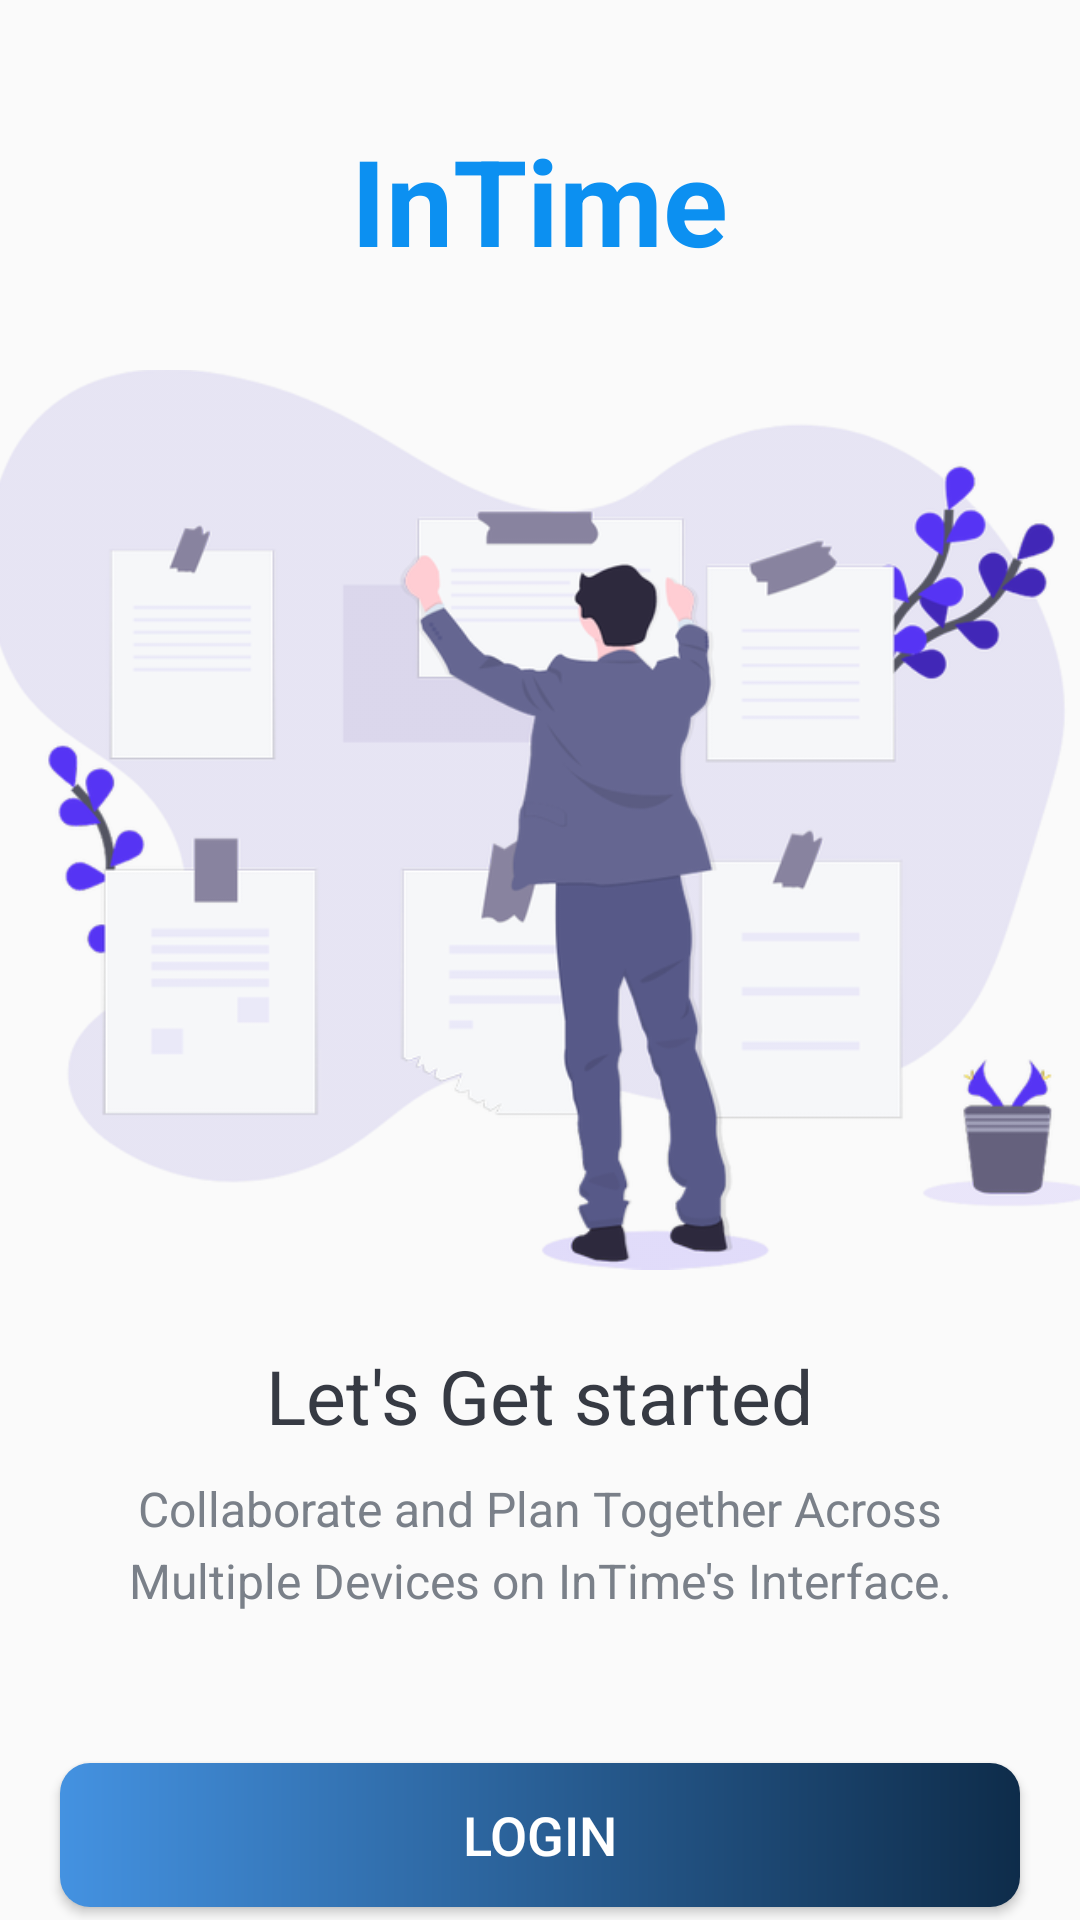

Layout XML and referenced resources for this Android screen:
<!-- AndroidManifest.xml: activity theme AppTheme.NoActionBar -->
<!-- res/layout/activity_intro.xml -->
<?xml version="1.0" encoding="utf-8"?>
<LinearLayout xmlns:android="http://schemas.android.com/apk/res/android"
    xmlns:tools="http://schemas.android.com/tools"
    android:layout_width="match_parent"
    android:layout_height="match_parent"
    android:gravity="center_horizontal"
    android:orientation="vertical"
    tools:context=".view.IntroActivity">

    <TextView
        android:id="@+id/tv_app_name_intro"
        android:layout_width="wrap_content"
        android:layout_height="wrap_content"
        android:layout_marginTop="@dimen/intro_screen_title_text_marginTop"
        android:text="@string/app_name"
        android:textColor="@color/colorAccent"
        android:textSize="@dimen/intro_screen_title_text_size"
        android:textStyle="bold" />

    <ImageView
        android:layout_width="369dp"
        android:layout_height="300dp"
        android:layout_marginTop="@dimen/intro_screen_image_marginTop"
        android:contentDescription="@string/image_contentDescription"
        android:src="@drawable/ic_task_image" />

    <TextView
        android:layout_width="wrap_content"
        android:layout_height="wrap_content"
        android:layout_marginTop="@dimen/lets_get_started_text_marginTop"
        android:text="@string/let_s_get_started_text"
        android:textColor="@color/primary_text_color"
        android:textSize="@dimen/lets_get_started_text_size" />

    <TextView
        android:layout_width="match_parent"
        android:layout_height="wrap_content"
        android:layout_marginStart="@dimen/intro_text_marginStartEnd"
        android:layout_marginTop="@dimen/intro_text_marginTop"
        android:layout_marginEnd="@dimen/intro_text_marginStartEnd"
        android:gravity="center"
        android:lineSpacingExtra="@dimen/intro_text_line_spacing_extra"
        android:text="@string/intro_text_description"
        android:textColor="@color/secondary_text_color"
        android:textSize="@dimen/intro_text_size" />

    <Button
        android:id="@+id/btn_login_intro"
        android:layout_width="match_parent"
        android:layout_height="wrap_content"
        android:layout_gravity="center"
        android:layout_marginStart="@dimen/btn_marginStartEnd"
        android:layout_marginTop="@dimen/intro_screen_sign_in_btn_marginTop"
        android:layout_marginEnd="@dimen/btn_marginStartEnd"
        android:background="@drawable/shape_button_rounded"
        android:foreground="?attr/selectableItemBackground"
        android:gravity="center"
        android:paddingTop="@dimen/btn_paddingTopBottom"
        android:paddingBottom="@dimen/btn_paddingTopBottom"
        android:text="@string/login"
        android:textColor="@android:color/white"
        android:textSize="@dimen/btn_text_size" />

    <Button
        android:id="@+id/btn_register_intro"
        android:layout_width="match_parent"
        android:layout_height="wrap_content"
        android:layout_gravity="center"
        android:layout_marginStart="@dimen/btn_marginStartEnd"
        android:layout_marginTop="@dimen/intro_screen_register_btn_marginTop"
        android:layout_marginEnd="@dimen/btn_marginStartEnd"
        android:background="@drawable/white_border_shape_button_rounded"
        android:foreground="?attr/selectableItemBackground"
        android:gravity="center"
        android:paddingTop="@dimen/btn_paddingTopBottom"
        android:paddingBottom="@dimen/btn_paddingTopBottom"
        android:text="@string/register"
        android:textColor="@color/colorAccent"
        android:textSize="@dimen/btn_text_size" />
</LinearLayout>
<!-- resources referenced by this layout -->
<resources>
  <color name="colorAccent">#0C90F1</color>
  <color name="primary_text_color">#363A43</color>
  <color name="secondary_text_color">#7A8089</color>
  <dimen name="btn_marginStartEnd">20dp</dimen>
  <dimen name="btn_paddingTopBottom">8dp</dimen>
  <dimen name="btn_text_size">18sp</dimen>
  <dimen name="intro_screen_image_marginTop">30dp</dimen>
  <dimen name="intro_screen_register_btn_marginTop">15dp</dimen>
  <dimen name="intro_screen_sign_in_btn_marginTop">50dp</dimen>
  <dimen name="intro_screen_title_text_marginTop">40dp</dimen>
  <dimen name="intro_screen_title_text_size">40sp</dimen>
  <dimen name="intro_text_line_spacing_extra">5dp</dimen>
  <dimen name="intro_text_marginStartEnd">20dp</dimen>
  <dimen name="intro_text_marginTop">10dp</dimen>
  <dimen name="intro_text_size">16sp</dimen>
  <dimen name="lets_get_started_text_marginTop">25dp</dimen>
  <dimen name="lets_get_started_text_size">25sp</dimen>
  <!-- drawable ic_task_image: png bitmap (drawable-hdpi, 46839 bytes) -->
  <!-- drawable shape_button_rounded (drawable) -->
  <?xml version="1.0" encoding="utf-8"?>
  <shape xmlns:android="http://schemas.android.com/apk/res/android"
      android:shape="rectangle">
  
      <gradient
          android:angle="360"
          android:startColor="#4492E1"
          android:endColor="#0E2C4A"
          android:type="linear"/>
      <corners android:radius="10dp"/>
  </shape>
  <!-- drawable white_border_shape_button_rounded (drawable) -->
  <?xml version="1.0" encoding="utf-8"?>
  <shape xmlns:android="http://schemas.android.com/apk/res/android"
      android:shape="rectangle">
      <stroke
          android:color="#0C90F1"
          android:width="1dp"/>
      <solid android:color="@color/white"/>
      <corners android:radius="10dp"/>
  </shape>
  <string name="app_name">InTime</string>
  <string name="image_contentDescription">image</string>
  <string name="intro_text_description">Collaborate and Plan Together Across Multiple Devices on InTime\'s Interface.</string>
  <string name="let_s_get_started_text">Let\'s Get started</string>
  <string name="login">LOGIN</string>
  <string name="register">REGISTER</string>
  <style name="AppTheme.NoActionBar">
          <item name="windowActionBar">false</item>
          <item name="windowNoTitle">true</item>
      </style>
  <color name="white">#FFFFFFFF</color>
</resources>
